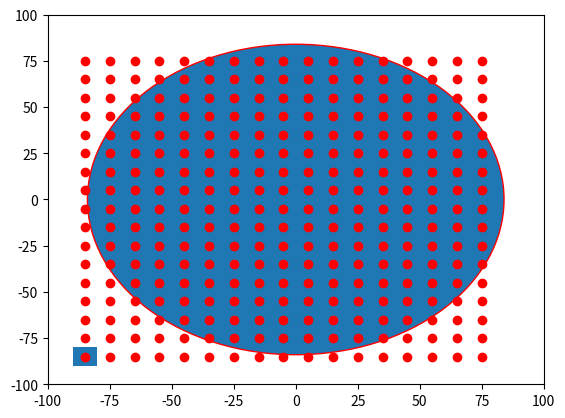

Generate this figure with matplotlib:

import numpy as np
import matplotlib.pyplot as plt
import matplotlib.patches as mpatches

bounding_box_1=np.array([[ -85, -85],[ -75, -85],[ -65, -85],[ -55, -85],[ -45, -85],[ -35, -85],[ -25, -85],[ -15, -85],[ -5, -85],[ 5, -85],[ 15, -85],[ 25, -85],[ 35, -85],[ 45, -85],[ 55, -85],[ 65, -85],[ 75, -85],[ -85, -75],[ -75, -75],[ -65, -75],[ -55, -75],[ -45, -75],[ -35, -75],[ -25, -75],[ -15, -75],[ -5, -75],[ 5, -75],[ 15, -75],[ 25, -75],[ 35, -75],[ 45, -75],[ 55, -75],[ 65, -75],[ 75, -75],[ -85, -65],[ -75, -65],[ -65, -65],[ -55, -65],[ -45, -65],[ -35, -65],[ -25, -65],[ -15, -65],[ -5, -65],[ 5, -65],[ 15, -65],[ 25, -65],[ 35, -65],[ 45, -65],[ 55, -65],[ 65, -65],[ 75, -65],[ -85, -55],[ -75, -55],[ -65, -55],[ -55, -55],[ -45, -55],[ -35, -55],[ -25, -55],[ -15, -55],[ -5, -55],[ 5, -55],[ 15, -55],[ 25, -55],[ 35, -55],[ 45, -55],[ 55, -55],[ 65, -55],[ 75, -55],[ -85, -45],[ -75, -45],[ -65, -45],[ -55, -45],[ -45, -45],[ -35, -45],[ -25, -45],[ -15, -45],[ -5, -45],[ 5, -45],[ 15, -45],[ 25, -45],[ 35, -45],[ 45, -45],[ 55, -45],[ 65, -45],[ 75, -45],[ -85, -35],[ -75, -35],[ -65, -35],[ -55, -35],[ -45, -35],[ -35, -35],[ -25, -35],[ -15, -35],[ -5, -35],[ 5, -35],[ 15, -35],[ 25, -35],[ 35, -35],[ 45, -35],[ 55, -35],[ 65, -35],[ 75, -35],[ -85, -25],[ -75, -25],[ -65, -25],[ -55, -25],[ -45, -25],[ -35, -25],[ -25, -25],[ -15, -25],[ -5, -25],[ 5, -25],[ 15, -25],[ 25, -25],[ 35, -25],[ 45, -25],[ 55, -25],[ 65, -25],[ 75, -25],[ -85, -15],[ -75, -15],[ -65, -15],[ -55, -15],[ -45, -15],[ -35, -15],[ -25, -15],[ -15, -15],[ -5, -15],[ 5, -15],[ 15, -15],[ 25, -15],[ 35, -15],[ 45, -15],[ 55, -15],[ 65, -15],[ 75, -15],[ -85, -5],[ -75, -5],[ -65, -5],[ -55, -5],[ -45, -5],[ -35, -5],[ -25, -5],[ -15, -5],[ -5, -5],[ 5, -5],[ 15, -5],[ 25, -5],[ 35, -5],[ 45, -5],[ 55, -5],[ 65, -5],[ 75, -5],[ -85, 5],[ -75, 5],[ -65, 5],[ -55, 5],[ -45, 5],[ -35, 5],[ -25, 5],[ -15, 5],[ -5, 5],[ 5, 5],[ 15, 5],[ 25, 5],[ 35, 5],[ 45, 5],[ 55, 5],[ 65, 5],[ 75, 5],[ -85, 15],[ -75, 15],[ -65, 15],[ -55, 15],[ -45, 15],[ -35, 15],[ -25, 15],[ -15, 15],[ -5, 15],[ 5, 15],[ 15, 15],[ 25, 15],[ 35, 15],[ 45, 15],[ 55, 15],[ 65, 15],[ 75, 15],[ -85, 25],[ -75, 25],[ -65, 25],[ -55, 25],[ -45, 25],[ -35, 25],[ -25, 25],[ -15, 25],[ -5, 25],[ 5, 25],[ 15, 25],[ 25, 25],[ 35, 25],[ 45, 25],[ 55, 25],[ 65, 25],[ 75, 25],[ -85, 35],[ -75, 35],[ -65, 35],[ -55, 35],[ -45, 35],[ -35, 35],[ -25, 35],[ -15, 35],[ -5, 35],[ 5, 35],[ 15, 35],[ 25, 35],[ 35, 35],[ 45, 35],[ 55, 35],[ 65, 35],[ 75, 35],[ -85, 45],[ -75, 45],[ -65, 45],[ -55, 45],[ -45, 45],[ -35, 45],[ -25, 45],[ -15, 45],[ -5, 45],[ 5, 45],[ 15, 45],[ 25, 45],[ 35, 45],[ 45, 45],[ 55, 45],[ 65, 45],[ 75, 45],[ -85, 55],[ -75, 55],[ -65, 55],[ -55, 55],[ -45, 55],[ -35, 55],[ -25, 55],[ -15, 55],[ -5, 55],[ 5, 55],[ 15, 55],[ 25, 55],[ 35, 55],[ 45, 55],[ 55, 55],[ 65, 55],[ 75, 55],[ -85, 65],[ -75, 65],[ -65, 65],[ -55, 65],[ -45, 65],[ -35, 65],[ -25, 65],[ -15, 65],[ -5, 65],[ 5, 65],[ 15, 65],[ 25, 65],[ 35, 65],[ 45, 65],[ 55, 65],[ 65, 65],[ 75, 65],[ -85, 75],[ -75, 75],[ -65, 75],[ -55, 75],[ -45, 75],[ -35, 75],[ -25, 75],[ -15, 75],[ -5, 75],[ 5, 75],[ 15, 75],[ 25, 75],[ 35, 75],[ 45, 75],[ 55, 75],[ 65, 75],[ 75, 75]])
bounding_box_2=([ -85, -75, -65, -55, -45, -35, -25, -15, -5, 5, 15, 25, 35, 45, 55, 65, 75, -85, -75, -65, -55, -45, -35, -25, -15, -5, 5, 15, 25, 35, 45, 55, 65, 75, -85, -75, -65, -55, -45, -35, -25, -15, -5, 5, 15, 25, 35, 45, 55, 65, 75, -85, -75, -65, -55, -45, -35, -25, -15, -5, 5, 15, 25, 35, 45, 55, 65, 75, -85, -75, -65, -55, -45, -35, -25, -15, -5, 5, 15, 25, 35, 45, 55, 65, 75, -85, -75, -65, -55, -45, -35, -25, -15, -5, 5, 15, 25, 35, 45, 55, 65, 75, -85, -75, -65, -55, -45, -35, -25, -15, -5, 5, 15, 25, 35, 45, 55, 65, 75, -85, -75, -65, -55, -45, -35, -25, -15, -5, 5, 15, 25, 35, 45, 55, 65, 75, -85, -75, -65, -55, -45, -35, -25, -15, -5, 5, 15, 25, 35, 45, 55, 65, 75, -85, -75, -65, -55, -45, -35, -25, -15, -5, 5, 15, 25, 35, 45, 55, 65, 75, -85, -75, -65, -55, -45, -35, -25, -15, -5, 5, 15, 25, 35, 45, 55, 65, 75, -85, -75, -65, -55, -45, -35, -25, -15, -5, 5, 15, 25, 35, 45, 55, 65, 75, -85, -75, -65, -55, -45, -35, -25, -15, -5, 5, 15, 25, 35, 45, 55, 65, 75, -85, -75, -65, -55, -45, -35, -25, -15, -5, 5, 15, 25, 35, 45, 55, 65, 75, -85, -75, -65, -55, -45, -35, -25, -15, -5, 5, 15, 25, 35, 45, 55, 65, 75, -85, -75, -65, -55, -45, -35, -25, -15, -5, 5, 15, 25, 35, 45, 55, 65, 75, -85, -75, -65, -55, -45, -35, -25, -15, -5, 5, 15, 25, 35, 45, 55, 65, 75 ],[ -85, -85, -85, -85, -85, -85, -85, -85, -85, -85, -85, -85, -85, -85, -85, -85, -85, -75, -75, -75, -75, -75, -75, -75, -75, -75, -75, -75, -75, -75, -75, -75, -75, -75, -65, -65, -65, -65, -65, -65, -65, -65, -65, -65, -65, -65, -65, -65, -65, -65, -65, -55, -55, -55, -55, -55, -55, -55, -55, -55, -55, -55, -55, -55, -55, -55, -55, -55, -45, -45, -45, -45, -45, -45, -45, -45, -45, -45, -45, -45, -45, -45, -45, -45, -45, -35, -35, -35, -35, -35, -35, -35, -35, -35, -35, -35, -35, -35, -35, -35, -35, -35, -25, -25, -25, -25, -25, -25, -25, -25, -25, -25, -25, -25, -25, -25, -25, -25, -25, -15, -15, -15, -15, -15, -15, -15, -15, -15, -15, -15, -15, -15, -15, -15, -15, -15, -5, -5, -5, -5, -5, -5, -5, -5, -5, -5, -5, -5, -5, -5, -5, -5, -5, 5, 5, 5, 5, 5, 5, 5, 5, 5, 5, 5, 5, 5, 5, 5, 5, 5, 15, 15, 15, 15, 15, 15, 15, 15, 15, 15, 15, 15, 15, 15, 15, 15, 15, 25, 25, 25, 25, 25, 25, 25, 25, 25, 25, 25, 25, 25, 25, 25, 25, 25, 35, 35, 35, 35, 35, 35, 35, 35, 35, 35, 35, 35, 35, 35, 35, 35, 35, 45, 45, 45, 45, 45, 45, 45, 45, 45, 45, 45, 45, 45, 45, 45, 45, 45, 55, 55, 55, 55, 55, 55, 55, 55, 55, 55, 55, 55, 55, 55, 55, 55, 55, 65, 65, 65, 65, 65, 65, 65, 65, 65, 65, 65, 65, 65, 65, 65, 65, 65, 75, 75, 75, 75, 75, 75, 75, 75, 75, 75, 75, 75, 75, 75, 75, 75, 75 ] )
a=np.diag(range(15))
#print(a)
#print(len(bounding_box))
#print(bounding_box.size)
#print(bounding_box.shape)
#print(bounding_box.reshape(2,289))
#plt.matshow(bounding_box.reshape(2,289))
#(nrows, ncols) = bounding_box.shape
#pixel_plot=plt.figure() #make plot
#plt.title("bounding box")
fig,ax=plt.subplots()
plt.plot([ -85, -75, -65, -55, -45, -35, -25, -15, -5, 5, 15, 25, 35, 45, 55, 65, 75, -85, -75, -65, -55, -45, -35, -25, -15, -5, 5, 15, 25, 35, 45, 55, 65, 75, -85, -75, -65, -55, -45, -35, -25, -15, -5, 5, 15, 25, 35, 45, 55, 65, 75, -85, -75, -65, -55, -45, -35, -25, -15, -5, 5, 15, 25, 35, 45, 55, 65, 75, -85, -75, -65, -55, -45, -35, -25, -15, -5, 5, 15, 25, 35, 45, 55, 65, 75, -85, -75, -65, -55, -45, -35, -25, -15, -5, 5, 15, 25, 35, 45, 55, 65, 75, -85, -75, -65, -55, -45, -35, -25, -15, -5, 5, 15, 25, 35, 45, 55, 65, 75, -85, -75, -65, -55, -45, -35, -25, -15, -5, 5, 15, 25, 35, 45, 55, 65, 75, -85, -75, -65, -55, -45, -35, -25, -15, -5, 5, 15, 25, 35, 45, 55, 65, 75, -85, -75, -65, -55, -45, -35, -25, -15, -5, 5, 15, 25, 35, 45, 55, 65, 75, -85, -75, -65, -55, -45, -35, -25, -15, -5, 5, 15, 25, 35, 45, 55, 65, 75, -85, -75, -65, -55, -45, -35, -25, -15, -5, 5, 15, 25, 35, 45, 55, 65, 75, -85, -75, -65, -55, -45, -35, -25, -15, -5, 5, 15, 25, 35, 45, 55, 65, 75, -85, -75, -65, -55, -45, -35, -25, -15, -5, 5, 15, 25, 35, 45, 55, 65, 75, -85, -75, -65, -55, -45, -35, -25, -15, -5, 5, 15, 25, 35, 45, 55, 65, 75, -85, -75, -65, -55, -45, -35, -25, -15, -5, 5, 15, 25, 35, 45, 55, 65, 75, -85, -75, -65, -55, -45, -35, -25, -15, -5, 5, 15, 25, 35, 45, 55, 65, 75 ],[ -85, -85, -85, -85, -85, -85, -85, -85, -85, -85, -85, -85, -85, -85, -85, -85, -85, -75, -75, -75, -75, -75, -75, -75, -75, -75, -75, -75, -75, -75, -75, -75, -75, -75, -65, -65, -65, -65, -65, -65, -65, -65, -65, -65, -65, -65, -65, -65, -65, -65, -65, -55, -55, -55, -55, -55, -55, -55, -55, -55, -55, -55, -55, -55, -55, -55, -55, -55, -45, -45, -45, -45, -45, -45, -45, -45, -45, -45, -45, -45, -45, -45, -45, -45, -45, -35, -35, -35, -35, -35, -35, -35, -35, -35, -35, -35, -35, -35, -35, -35, -35, -35, -25, -25, -25, -25, -25, -25, -25, -25, -25, -25, -25, -25, -25, -25, -25, -25, -25, -15, -15, -15, -15, -15, -15, -15, -15, -15, -15, -15, -15, -15, -15, -15, -15, -15, -5, -5, -5, -5, -5, -5, -5, -5, -5, -5, -5, -5, -5, -5, -5, -5, -5, 5, 5, 5, 5, 5, 5, 5, 5, 5, 5, 5, 5, 5, 5, 5, 5, 5, 15, 15, 15, 15, 15, 15, 15, 15, 15, 15, 15, 15, 15, 15, 15, 15, 15, 25, 25, 25, 25, 25, 25, 25, 25, 25, 25, 25, 25, 25, 25, 25, 25, 25, 35, 35, 35, 35, 35, 35, 35, 35, 35, 35, 35, 35, 35, 35, 35, 35, 35, 45, 45, 45, 45, 45, 45, 45, 45, 45, 45, 45, 45, 45, 45, 45, 45, 45, 55, 55, 55, 55, 55, 55, 55, 55, 55, 55, 55, 55, 55, 55, 55, 55, 55, 65, 65, 65, 65, 65, 65, 65, 65, 65, 65, 65, 65, 65, 65, 65, 65, 65, 75, 75, 75, 75, 75, 75, 75, 75, 75, 75, 75, 75, 75, 75, 75, 75, 75 ], 'ro')
for item in range(289):
    pass
    #recy=mpatches.Rectangle((bounding_box_1[item][0]-5,bounding_box_1[item][1]-5), 10, 10, ec="none")
    #ax.add_patch(recy)
recy=mpatches.Rectangle((bounding_box_1[0][0]-5,bounding_box_1[0][1]-5), 10, 10, ec="none")  
ax.add_patch(recy) 
circ=mpatches.Circle((0, 0), 84, ec="red")
ax.add_patch(circ)
#ax.grid()
plt.axis([-100, 100, -100, 100])
plt.show()

